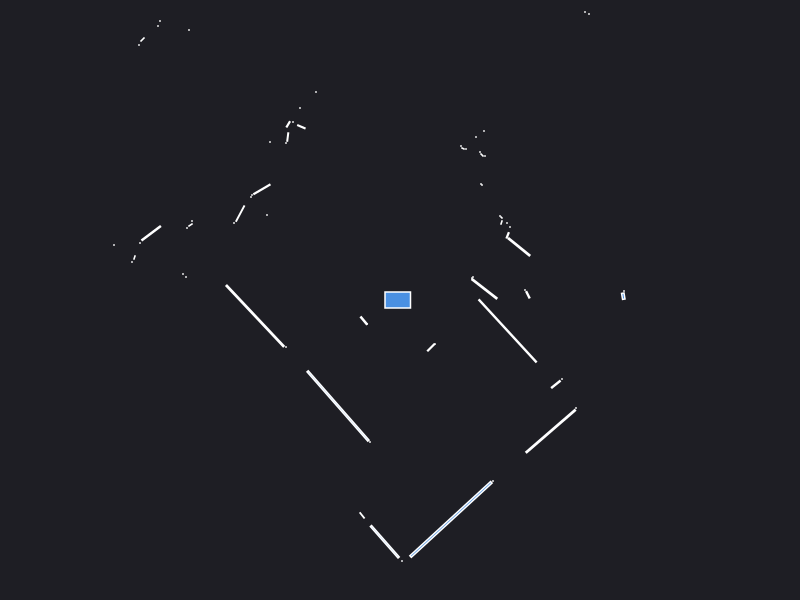

The data file committed next to this chart (first rows):
0.000000	0.000000	0.049500
2.24	0.09	0.000441
2.233	0.03797	0.004566
1.279	0.052	0.004872
1.25	0.1	0.000441
0.8453	0.1103	0.05917
0.72	0.215	0.000630
0.73	0.23	0.000441
1.191	0.5303	0.04742
1.077	0.6464	0.003412
1.1	0.73	0.000441
1.07	0.77	0.000441
1.015	0.775	0.001557
1.015	0.825	0.000943
1	0.84	0.000441
3.56	3.53	0.000441
4.35	4.54	0.000441
4.29	4.59	0.000441
4.23	4.63	0.000441
4.17	4.68	0.000441
4.12	4.73	0.000441
4.06	4.78	0.000441
4	4.83	0.000441
3.83	4.98	0.000441
3.77	5.03	0.000441
0.82	1.15	0.000441
0.81	1.16	0.000441
1.89	2.86	0.000441
1.85	2.88	0.000441
0.85	1.44	0.000441
0.82	1.45	0.001657
0.8	1.48	0.000441
0.84	1.69	0.000441
0.76	1.63	0.000441
0.66	1.51	0.000441
0.63	1.515	0.001250
0.61	1.54	0.000441
0.9525	3.203	0.126
0.76	3.41	0.000441
0.73	3.45	0.000441
0.69	3.5	0.000441
0.66	3.56	0.000441
0.87	5.46	0.000441
0.8	5.38	0.000441
0.72	5.29	0.000441
0.64	5.23	0.000441
0.58	5.19	0.000441
0.32	4.34	0.000441
0.27	4.33	0.000441
0.22	4.34	0.000441
0.12	4.59	0.000441
0.06	4.56	0.000441
0.01	4.57	0.000441
-0.05	4.63	0.000441
-0.1	4.68	0.000441
-0.16	4.74	0.000441
-0.22	4.8	0.000441
-0.32	4.58	0.000441
-0.33	3.5	0.000441
-0.37	3.47	0.000441
-0.48	3.36	0.000441
... 66 more rows
